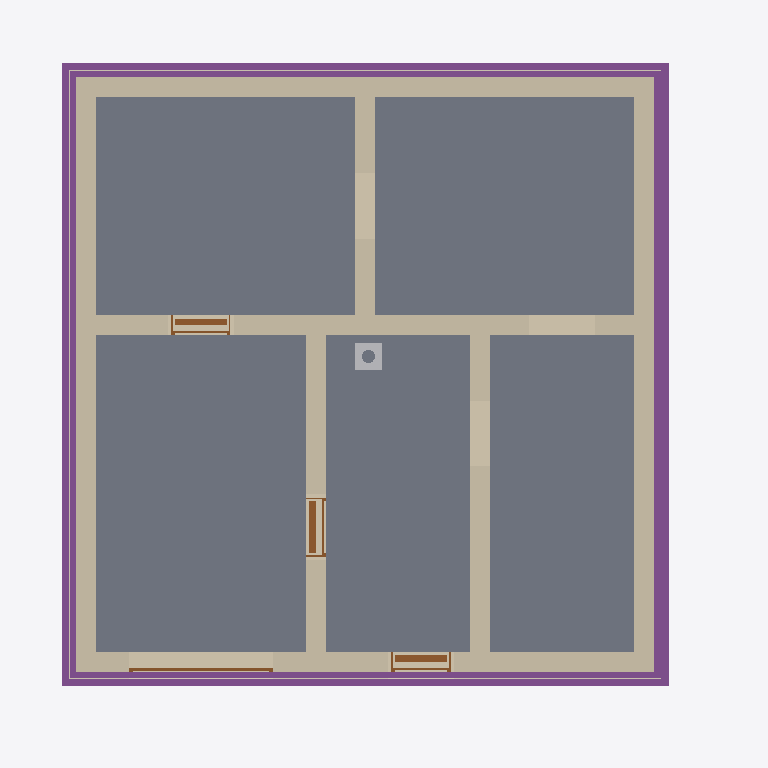
Plan cut of the same IFC building model at storey 'Foundation' (level -3.23 m, cut at -1.83 m), seen from above with north up, elements coloured by IFC class: 8 walls (beige), 5 slabs (grey), 4 footings (purple), 4 doors (brown), 3 coverings (cream), 1 other element (light grey). Cut surfaces are drawn darker.
Extent 10.8 m × 10.1 m × 12.5 m (x, y, z). Storeys (16): Foundation at -3.23 m; Basement at -2.58 m; Basement ceiling at -0.21 m; Ground floor at 0.00 m; Facades at 0.00 m; Rainwater drainage at 0.00 m; Ceiling at 2.77 m; Upper floor at 2.98 m; Roof - Thermal insulation under rafters at 2.98 m; Roof - Vapour barrier at 2.98 m; Roof - Gypsum plasterboard at 2.98 m; Roof - MDF at 2.98 m; Roof - Roofing underlay at 2.98 m; Roof - Counter-battens at 2.98 m; Roof - Tile battens at 2.98 m; Roof - Roof tiles at 2.98 m. Elements (317): 140 IfcBeam, 54 IfcSlab, 32 IfcWall, 22 IfcBuildingElementProxy, 17 IfcFurniture, 11 IfcDoor, 9 IfcFooting, 8 IfcCovering, 7 IfcWindow, 6 IfcRailing, 5 IfcSanitaryTerminal, 3 IfcStair.

HEADER;
FILE_DESCRIPTION(('ViewDefinition[DesignTransferView]'),'2;1');
FILE_NAME('/dev/null','2026-11-14T22:40:42+01:00',(''),(''),'IfcOpenShell 0.8.5','IfcOpenShell 0.8.5','Nobody');
FILE_SCHEMA(('IFC4'));
ENDSEC;
DATA;
#1=IFCPROJECT('15fi1_Xp1A2htKYuvdh_tN',$,'House 2',$,$,$,$,(#10,#15),#5);
#19=IFCSITE('0$sIUfOTrEWPuibQx2vL5G',$,'Site',$,$,#27,$,$,$,$,$,$,$,$);
#20=IFCBUILDING('3xEacyYSP7UA_WC9ad3zWU',$,'House 2',$,$,#32,$,$,$,$,$,$);
#33=IFCBUILDINGSTOREY('1JJFzGvhz0YhnRSEFVNOF5',$,'Foundation',$,$,#39,$,$,$,-3.23);
#40=IFCBUILDINGSTOREY('2FY0Py8X94gPM5F1z8hB10',$,'Basement',$,$,#45,$,$,$,-2.58);
#46=IFCBUILDINGSTOREY('22LGkQBF950hr4bKDOGSz0',$,'Basement ceiling',$,$,#51,$,$,$,-0.21);
#52=IFCBUILDINGSTOREY('0eMdUEAE50wgnn9iUwuNSX',$,'Ground floor',$,$,#57,$,$,$,0.0);
#58=IFCBUILDINGSTOREY('1eL0AfFX9EFh2BCt6j1lad',$,'Ceiling',$,$,#63,$,$,$,2.77);
#64=IFCBUILDINGSTOREY('3nui$_S6j8DQhWg3x0U7v2',$,'Upper floor',$,$,#69,$,$,$,2.98);
#25717=IFCBUILDINGSTOREY('2iQ7x0b8b7Tv5crQLfedAl',$,'Roof - Thermal insulation under rafters','Visibility container for Thermal insulation under rafters','ROOF_LAYER',#25722,$,$,$,2.98);
#25723=IFCBUILDINGSTOREY('3mkJ71x8DB4AdkSqIV9qAr',$,'Roof - Vapour barrier','Visibility container for Vapour barrier','ROOF_LAYER',#25728,$,$,$,2.98);
#25729=IFCBUILDINGSTOREY('3m750GUiLDVePaX4Pj_aKT',$,'Roof - Gypsum plasterboard','Visibility container for Gypsum plasterboard','ROOF_LAYER',#25734,$,$,$,2.98);
#25735=IFCBUILDINGSTOREY('0IBKLwivn3nfoehcWJJQl1',$,'Roof - MDF','Visibility container for MDF','ROOF_LAYER',#25740,$,$,$,2.98);
#25741=IFCBUILDINGSTOREY('3sY3RyRAvFP8OeDDbE7kTU',$,'Roof - Roofing underlay','Visibility container for Roofing underlay','ROOF_LAYER',#25746,$,$,$,2.98);
#25747=IFCBUILDINGSTOREY('0rcXD9CFfAQB8CY47EnERY',$,'Roof - Counter-battens','Visibility container for Counter-battens','ROOF_LAYER',#25752,$,$,$,2.98);
#25753=IFCBUILDINGSTOREY('3ODw2_NojFQfXwtie2DAzL',$,'Roof - Tile battens','Visibility container for Tile battens','ROOF_LAYER',#25758,$,$,$,2.98);
#25759=IFCBUILDINGSTOREY('3wI0gfVK52IfdlzF83b0ay',$,'Roof - Roof tiles','Visibility container for Roof tiles','ROOF_LAYER',#25764,$,$,$,2.98);
#34681=IFCBUILDINGSTOREY('3R84WaHy58O95JmXv9iZi$',$,'Facades','Visibility container for grey/white facades and timber roof-edge boards','FACADE_LAYER',#34686,$,$,$,0.0);
#34838=IFCBUILDINGSTOREY('3iCP4$HLfFhu_qocBk8r17',$,'Rainwater drainage','Roof gutters without downpipes',$,#34843,$,$,$,0.0);
#1650=IFCSLAB('3PpSv4B7H1IP0ecCGYUpfF',$,'Garáž',$,$,#1655,#1662,$,.FLOOR.);
#1592=IFCSLAB('3gXgTSK15BARfVCv1k50$S',$,'Skladovací prostor',$,$,#1597,#1604,$,.FLOOR.);
#1622=IFCSLAB('1N7WOdB9j4ZOjYV9VeRcgT',$,'Skladovací prostor',$,$,#1627,#1634,$,.FLOOR.);
#1706=IFCSLAB('0USC9qAy56xh5cJyUcIeKR',$,'Skladovací prostor',$,$,#1711,#1718,$,.FLOOR.);
#1678=IFCSLAB('0S8O_dQA5EefMHm6UHaE3J',$,'Skladovací prostor',$,$,#1683,#1690,$,.FLOOR.);
#1374=IFCWALL('36pWH6hjr9cfj4qq1QNQSC',$,'Basement - Wall 3',$,$,#1383,#1394,$,$);
#1343=IFCWALL('3niBzJ9Xb41OcrjSabQjJy',$,'Basement - Wall 2',$,$,#1352,#1363,$,$);
#1405=IFCWALL('3HJEmdSGHAXO_ry0iCOQ8y',$,'Basement - Wall 4',$,$,#1414,#1425,$,$);
#1310=IFCWALL('0oc3aUkzD7jfWST7gz1c4j',$,'Basement - Wall 1',$,$,#1321,#1332,$,$);
#1436=IFCWALL('3pLBwxTVvFYO_6wJuGgDME',$,'Basement - Wall 5',$,$,#1445,#1456,$,$);
#2514=IFCFOOTING('0kHdjVq8n8nPvRkDSE$gbF',$,'Strip footing 1',$,$,#2520,#2531,$,.STRIP_FOOTING.);
#2549=IFCFOOTING('2bgmlncez4vevV7CORaKDb',$,'Strip footing 2',$,$,#2554,#2565,$,.STRIP_FOOTING.);
#2582=IFCFOOTING('1oM_Y6jV1AZhEq$F4QaRr_',$,'Strip footing 3',$,$,#2587,#2598,$,.STRIP_FOOTING.);
#2615=IFCFOOTING('3lORqbBwDDdvzOB9kmmeWE',$,'Strip footing 4',$,$,#2620,#2631,$,.STRIP_FOOTING.);
#1529=IFCWALL('3QYlX3iev3vvsuJHvAmG4b',$,'Basement - Stairway - hallway and bathroom wall',$,$,#1538,#1549,$,$);
#1498=IFCWALL('0vR5OvfkrCigsNkZLDJkBS',$,'Basement - Hallway - Pokoj 3 lower wall',$,$,#1507,#1518,$,$);
#1467=IFCWALL('07UbZzpTn7cwryM_M2$965',$,'Basement - Wall 6',$,$,#1476,#1487,$,$);
#33951=IFCCOVERING('1N2ygvN$T90wkiaOUD9kRj',$,'East facade - grey perimeter',$,'FACADE_CLADDING',#34832,#33967,$,.CLADDING.);
#30395=IFCCHIMNEY('3YFl$2bFf4BAWqizatajcV',$,'Main chimney',$,$,#30400,#30415,$,.NOTDEFINED.);
#33604=IFCCOVERING('0$9a2f4Bz2Hg4aO85PQvDL',$,'Street facade - grey perimeter',$,'FACADE_CLADDING',#34817,#33620,$,.CLADDING.);
#33790=IFCCOVERING('1XdysVUTLExedv8dzU_pox',$,'Garden facade - grey perimeter',$,'FACADE_CLADDING',#34837,#33806,$,.CLADDING.);
#1752=IFCDOOR('3zzPe3oqf92hDXjSJudGy$',$,'Basement front door S.05',$,$,#1872,#1763,$,2.0500000000000003,0.9,.DOOR.,.SINGLE_SWING_RIGHT.,$);
#1909=IFCDOOR('0YHS1FZO565hNKYUhXva17',$,'Basement door S.03 - S.04',$,$,#2029,#1920,$,2.0500000000000003,0.9,.DOOR.,.SINGLE_SWING_RIGHT.,$);
#2066=IFCDOOR('1TVLDx5RrBuBLXvbimU8cy',$,'Basement door S.01 - S.03',$,$,#2186,#2077,$,2.0500000000000003,0.9,.DOOR.,.SINGLE_SWING_LEFT.,$);
#2349=IFCDOOR('28woQ75LbDAfcd9Z6gLLVT',$,'Garage sectional door',$,$,#2474,#2432,$,2.1,2.2,.DOOR.,.USERDEFINED.,'SECTIONAL_OVERHEAD');
ENDSEC;
